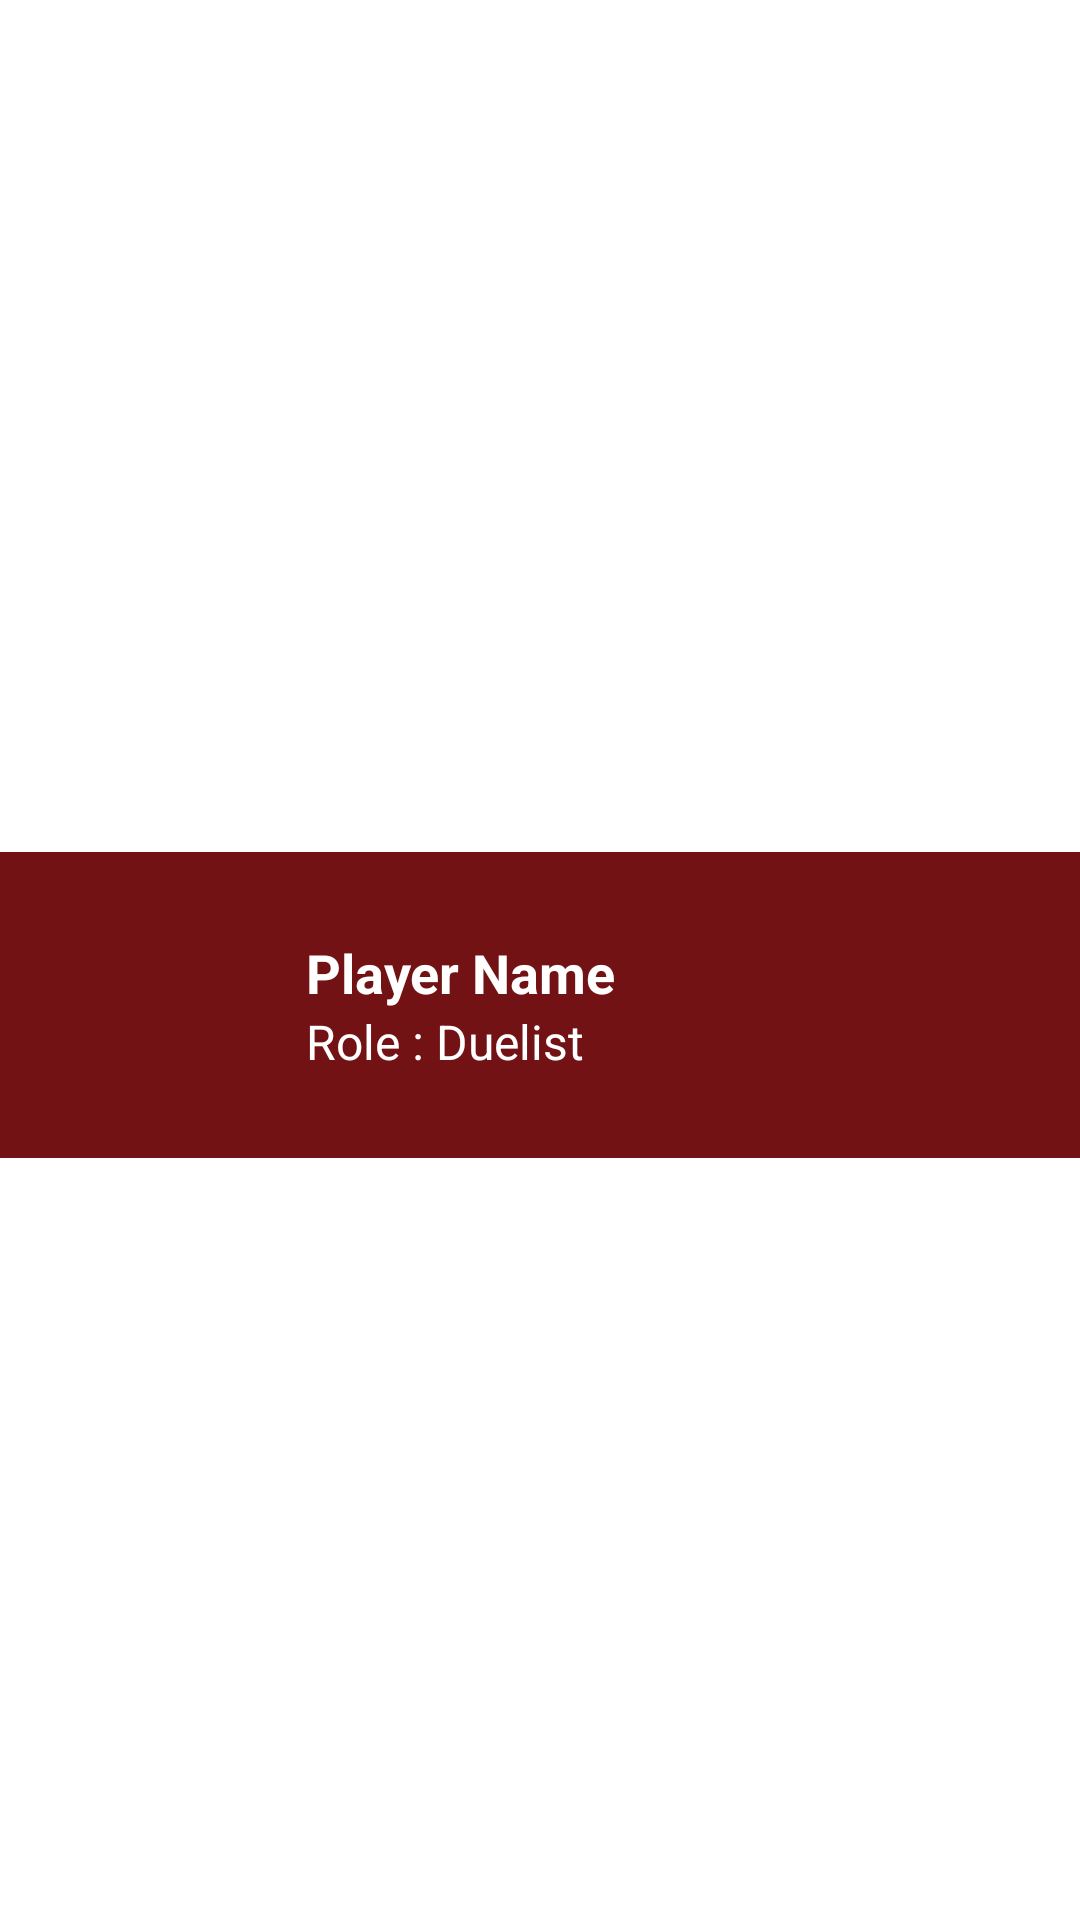

This screen was rendered from an Android layout file. Write that file and the resources it references.
<!-- AndroidManifest.xml: application theme Theme.Native -->
<!-- res/layout/detail_team_card.xml -->
<?xml version="1.0" encoding="utf-8"?>
<androidx.constraintlayout.widget.ConstraintLayout xmlns:android="http://schemas.android.com/apk/res/android"
    xmlns:app="http://schemas.android.com/apk/res-auto"
    xmlns:tools="http://schemas.android.com/tools"
    android:layout_width="match_parent"
    android:layout_height="wrap_content">

    <androidx.cardview.widget.CardView
        android:layout_width="0dp"
        android:layout_height="wrap_content"
        android:layout_marginTop="30dp"
        app:layout_constraintBottom_toBottomOf="parent"
        app:layout_constraintEnd_toEndOf="parent"
        app:layout_constraintStart_toStartOf="parent"
        app:layout_constraintTop_toTopOf="parent">

        <LinearLayout
            android:layout_width="match_parent"
            android:layout_height="match_parent"
            android:background="#721214"
            android:orientation="vertical">

            

            

            
            <LinearLayout
                android:layout_width="match_parent"
                android:layout_height="wrap_content"
                android:orientation="horizontal"
                android:padding="16dp">

                
                <ImageView
                    android:id="@+id/imgPlayerAvatar"
                    android:layout_width="70dp"
                    android:layout_height="70dp"
                    android:layout_gravity="center_vertical"
                    android:scaleType="centerCrop"
                    android:src="@drawable/valo" />

                
                <LinearLayout
                    android:layout_width="wrap_content"
                    android:layout_height="wrap_content"
                    android:layout_gravity="center_vertical"
                    android:layout_marginStart="16dp"
                    android:orientation="vertical">

                    
                    <TextView
                        android:id="@+id/txtPlayerName"
                        android:layout_width="wrap_content"
                        android:layout_height="wrap_content"
                        android:text="Player Name"
                        android:textColor="@color/white"
                        android:textSize="18sp"
                        android:textStyle="bold" />

                    
                    <TextView
                        android:id="@+id/txtPlayerRole"
                        android:layout_width="wrap_content"
                        android:layout_height="wrap_content"
                        android:text="Role : Duelist"
                        android:textColor="@color/white"
                        android:textSize="16sp" />
                </LinearLayout>
            </LinearLayout>

        </LinearLayout>
    </androidx.cardview.widget.CardView>
</androidx.constraintlayout.widget.ConstraintLayout>
<!-- resources referenced by this layout -->
<resources>

  <!-- not gathered from this repository: default colours our renderer supplied (Android Studio template values) -->
  <color name="white">#FFFFFFFF</color>
</resources>
